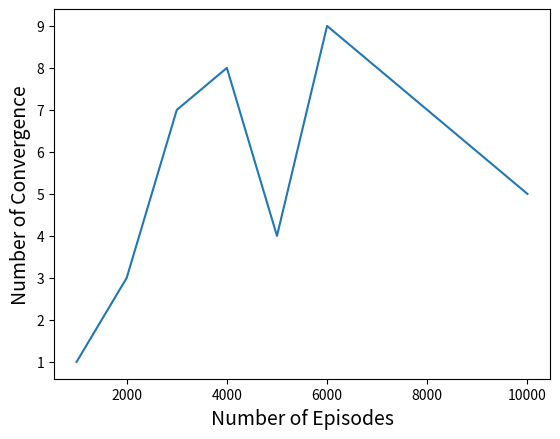

Write the Python code that produced this figure.
import matplotlib.pyplot as plt

x = [1000, 2000, 3000, 4000, 5000, 6000, 7000, 8000, 9000, 10000]
y = [1,3,7,8,4,9,8,7,6,5]

plt.plot(x, y)
plt.xlabel("Number of Episodes", fontsize=14)
plt.ylabel("Number of Convergence", fontsize=14)
plt.show()